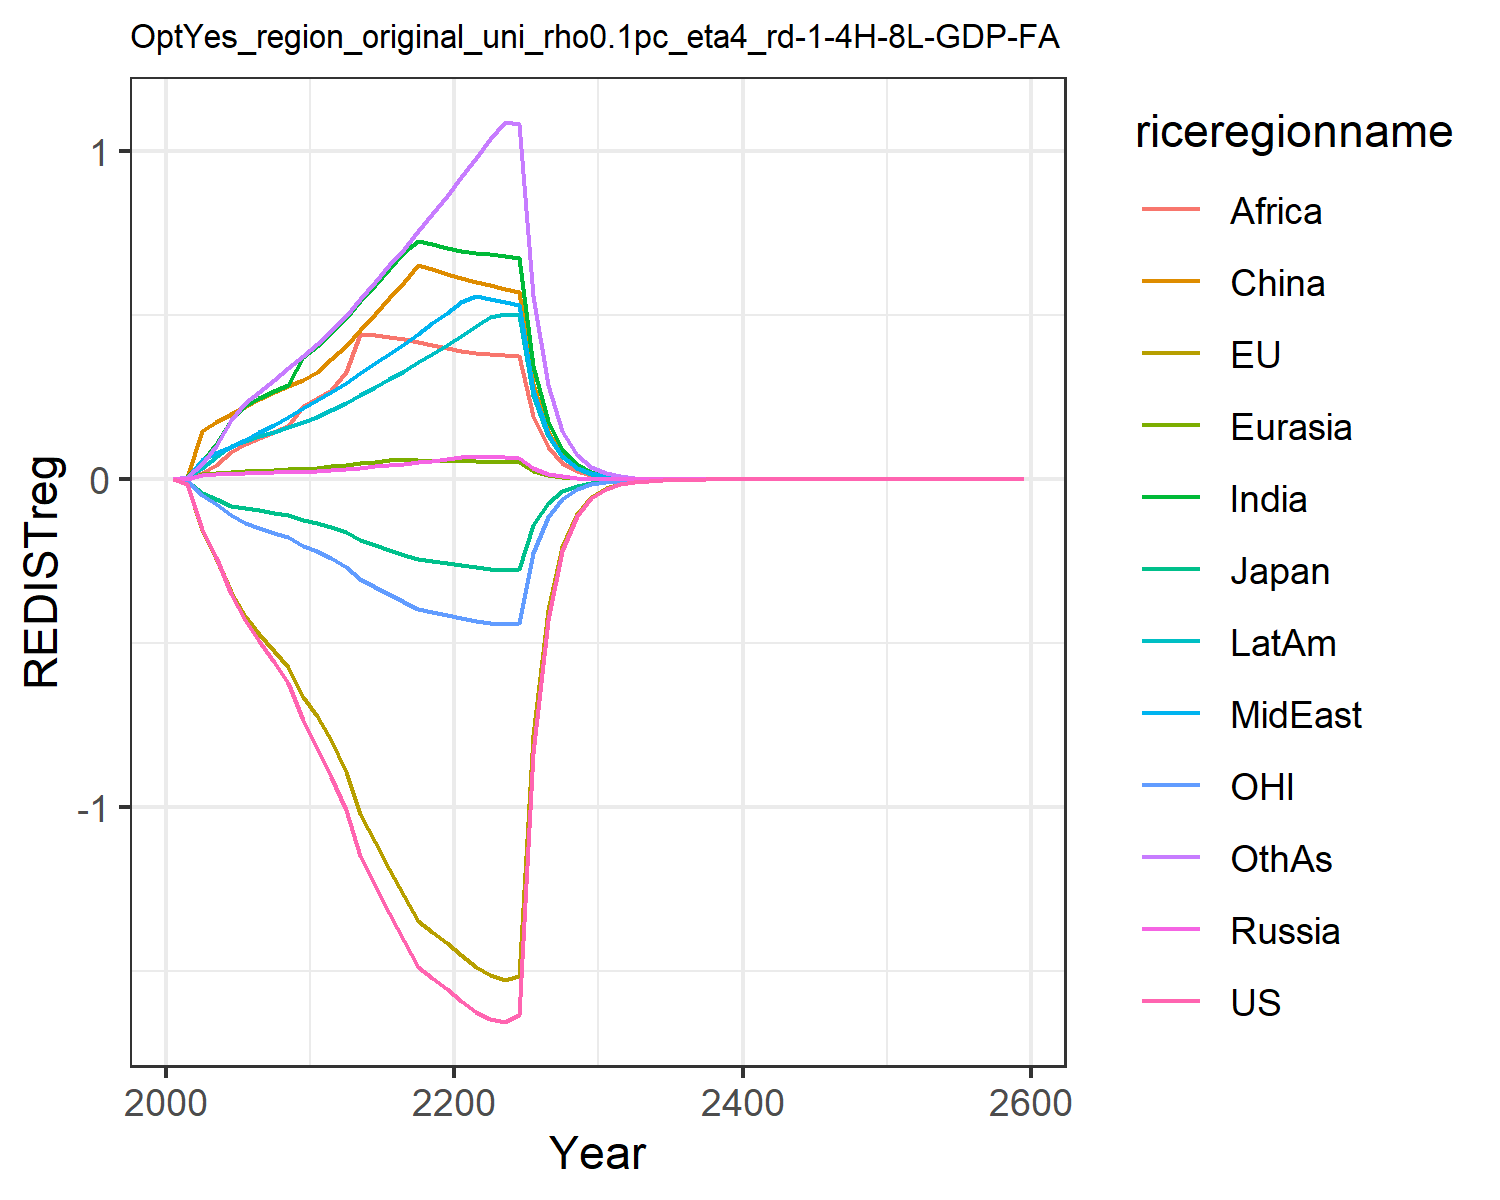

The file beside this chart, header and first rows:
0.0, 0.0, 0.0, 0.0, 0.0, 0.0, 0.0, 0.0, 0.0, 0.0, 0.0, 0.0
-0.01259, -0.01323, -0.003929, 0.0008414, 0.0009619, 0.008463, 0.00764, 0.003045, 0.002579, 0.003764, -0.0039, 0.006351
-0.1499, -0.1535, -0.04152, 0.01353, 0.01628, 0.1477, 0.05371, 0.05955, 0.01997, 0.03477, -0.04773, 0.04724
-0.2381, -0.2391, -0.06003, 0.01516, 0.01908, 0.1758, 0.1087, 0.07932, 0.04463, 0.06854, -0.0755, 0.1016
-0.3493, -0.3445, -0.07992, 0.01657, 0.02156, 0.1992, 0.1826, 0.1, 0.08239, 0.1008, -0.1097, 0.1803
-0.4303, -0.4175, -0.0876, 0.01814, 0.02409, 0.2219, 0.2247, 0.1213, 0.1089, 0.116, -0.1326, 0.233
-0.4937, -0.4713, -0.09396, 0.01972, 0.0266, 0.2449, 0.2473, 0.1433, 0.1264, 0.1311, -0.1483, 0.2679
-0.5559, -0.5222, -0.1018, 0.02106, 0.02885, 0.2656, 0.2681, 0.1663, 0.1443, 0.1456, -0.1625, 0.3026
-0.6212, -0.5728, -0.1093, 0.02226, 0.03098, 0.2851, 0.2885, 0.1911, 0.1633, 0.1601, -0.1764, 0.3384
-0.7344, -0.6633, -0.124, 0.02333, 0.03299, 0.3035, 0.3741, 0.2177, 0.2227, 0.1746, -0.2023, 0.3752
-0.8182, -0.7223, -0.1324, 0.02518, 0.03573, 0.3289, 0.4077, 0.2426, 0.2481, 0.1906, -0.2184, 0.4125
-0.9062, -0.7944, -0.144, 0.02822, 0.03969, 0.366, 0.4478, 0.2667, 0.2711, 0.2102, -0.2385, 0.4535
-1.007, -0.8915, -0.1612, 0.03163, 0.0441, 0.4074, 0.4921, 0.2933, 0.3269, 0.2319, -0.2663, 0.4987
-1.149, -1.022, -0.1849, 0.03561, 0.04922, 0.4554, 0.5431, 0.3239, 0.4447, 0.2569, -0.3039, 0.5509
-1.236, -1.105, -0.1999, 0.03964, 0.05433, 0.5034, 0.5929, 0.3538, 0.4409, 0.2815, -0.3272, 0.6018
-1.322, -1.188, -0.2147, 0.04381, 0.05952, 0.5524, 0.6422, 0.3836, 0.4353, 0.3061, -0.3504, 0.6524
-1.407, -1.269, -0.2293, 0.04817, 0.05908, 0.6031, 0.6923, 0.4137, 0.4282, 0.3312, -0.3734, 0.7038
-1.487, -1.346, -0.2429, 0.05274, 0.05827, 0.6538, 0.7277, 0.4445, 0.4199, 0.3569, -0.3947, 0.7562
-1.519, -1.38, -0.249, 0.05755, 0.05739, 0.6404, 0.7176, 0.4759, 0.4106, 0.3833, -0.4038, 0.8096
-1.553, -1.414, -0.255, 0.06262, 0.05646, 0.6268, 0.7059, 0.5079, 0.4004, 0.4104, -0.4128, 0.8642
-1.59, -1.451, -0.2617, 0.06738, 0.05559, 0.6143, 0.6969, 0.5411, 0.3919, 0.4382, -0.4228, 0.9209
-1.624, -1.487, -0.2681, 0.07016, 0.05482, 0.6032, 0.6914, 0.5602, 0.3855, 0.4667, -0.4323, 0.9799
-1.644, -1.512, -0.2724, 0.06901, 0.05404, 0.5925, 0.6861, 0.5504, 0.3819, 0.495, -0.4384, 1.038
-1.654, -1.527, -0.2751, 0.06784, 0.05327, 0.582, 0.6804, 0.5409, 0.3786, 0.5059, -0.4419, 1.089
-1.633, -1.514, -0.2727, 0.06668, 0.05248, 0.5718, 0.6744, 0.5317, 0.3753, 0.5008, -0.4372, 1.084
-0.836, -0.7783, -0.1401, 0.034, 0.02682, 0.2914, 0.3465, 0.2711, 0.1929, 0.257, -0.2242, 0.5588
-0.4276, -0.3995, -0.07192, 0.01732, 0.0137, 0.1485, 0.1778, 0.1382, 0.09902, 0.1318, -0.1149, 0.2876
-0.2185, -0.2048, -0.03688, 0.008822, 0.006989, 0.07561, 0.09112, 0.07038, 0.05078, 0.0675, -0.0588, 0.1478
-0.1115, -0.1049, -0.01889, 0.004491, 0.003564, 0.03848, 0.04665, 0.03583, 0.02601, 0.03454, -0.03006, 0.07584
-0.0569, -0.05368, -0.009666, 0.002285, 0.001816, 0.01958, 0.02386, 0.01823, 0.01331, 0.01766, -0.01536, 0.03887
-0.02896, -0.02739, -0.004933, 0.00116, 0.0009235, 0.009937, 0.01217, 0.009257, 0.006789, 0.009002, -0.007824, 0.01986
-0.0147, -0.01393, -0.002509, 0.0005874, 0.0004683, 0.005027, 0.006189, 0.004689, 0.003453, 0.004574, -0.003974, 0.01012
-0.007453, -0.00707, -0.001274, 0.0002972, 0.0002372, 0.00254, 0.003143, 0.002373, 0.001754, 0.002321, -0.002015, 0.005146
-0.003777, -0.003586, -0.0006466, 0.0001502, 0.0001201, 0.001283, 0.001595, 0.0012, 0.0008903, 0.001177, -0.001021, 0.002615
-0.001913, -0.001817, -0.0003278, 7.592485429882748e-5, 6.073403732954618e-5, 0.0006475, 0.0008087, 0.0006069, 0.0004514, 0.0005964, -0.0005169, 0.001327
-0.0009684, -0.0009202, -0.0001661, 3.8358233430047564e-5, 3.071233980461884e-5, 0.0003268, 0.0004098, 0.0003067, 0.0002287, 0.000302, -0.0002615, 0.0006732
-0.00049, -0.0004657, -8.411698009784039e-5, 1.937414651415817e-5, 1.5525408343924688e-5, 0.0001649, 0.0002075, 0.000155, 0.0001158, 0.0001528, -0.0001323, 0.0003412
-0.0002478, -0.0002356, -4.2577930279620206e-5, 9.783487884600535e-6, 7.845922942964564e-6, 8.315642153970726e-5, 0.000105, 7.828661462925719e-5, 5.862862391287269e-5, 7.732034124313901e-5, -6.685672145670794e-5, 0.0001728
-0.0001253, -0.0001191, -2.1543168462613417e-5, 4.939517877006436e-6, 3.963984552791083e-6, 4.193727290269688e-5, 5.3142549510242885e-5, 3.9535551440824807e-5, 2.966093738037688e-5, 3.9102413804866064e-5, -3.378215396129827e-5, 8.750533994418928e-5
-6.335078250555866e-5, -6.0219793075665294e-5, -1.0896276098939698e-5, 2.493472774551443e-6, 2.002255353590009e-6, 2.114644924899255e-5, 2.6877498639533988e-5, 1.9961877759302607e-5, 1.4999662781037443e-5, 1.97683372937969e-5, -1.7063881513612484e-5, 4.4281179342971184e-5
-3.20150731346619e-5, -3.042815913418711e-5, -5.509426860626335e-6, 1.2585240820211076e-6, 1.0111534987765202e-6, 1.06614169040865e-5, 1.3588969764604739e-5, 1.0077140112571788e-5, 7.582593585153094e-6, 9.990987718595223e-6, -8.61652231006457e-6, 2.2398395773730938e-5
-1.617530754245531e-5, -1.5370078083901538e-5, -2.7848940273248895e-6, 6.351285467649611e-7, 5.105447841153398e-7, 5.374507078245239e-6, 6.868316159852929e-6, 5.086314808234195e-6, 3.831860566143383e-6, 5.048139428167219e-6, -4.349740482206244e-6, 1.1325208764364717e-5
-8.170642043543808e-6, -7.76164383166768e-6, -1.4073343889779744e-6, 3.2048701722716705e-7, 2.5773750492380397e-7, 2.7090296051802486e-6, 3.470509511038962e-6, 2.5668823868312356e-6, 1.935848772352287e-6, 2.550059244690263e-6, -2.195248449437142e-6, 5.72431467138263e-6
-4.12642939101641e-6, -3.918505046060937e-6, -7.11022561238229e-7, 1.6170103522561728e-7, 1.300934475748419e-7, 1.365352456232216e-6, 1.7531826408687303e-6, 1.295243730592017e-6, 9.777225645921737e-7, 1.2878798131841404e-6, -1.1076526473883424e-6, 2.892433957434183e-6
-2.083604813260505e-6, -1.977820044246482e-6, -3.591508072209976e-7, 8.157799617188836e-8, 6.565586436337721e-8, 6.880749110905498e-7, 8.854470361226049e-7, 6.534994056637432e-7, 4.936892842091681e-7, 6.503027718514524e-7, -5.587693312045932e-7, 1.461097726459794e-6
-1.0519286854024036e-6, -9.980730600962343e-7, -1.813788432258474e-7, 4.1152386528387326e-8, 3.313123019244713e-8, 3.4672901415284287e-7, 4.4710446329732203e-7, 3.296794682136961e-7, 2.4922743335160467e-7, 3.2830631034633903e-7, -2.818247465259801e-7, 7.378750291678261e-7
-5.309991971827722e-7, -5.035651650219519e-7, -9.158424646804146e-8, 2.0757846083686826e-8, 1.671678010357512e-8, 1.747074400289356e-7, 2.2572255779808249e-7, 1.663014276492133e-7, 1.2579149788858666e-7, 1.657194787677164e-7, -1.4211861698617522e-7, 3.7255019733914417e-7
-2.68005698043758e-7, -2.540238904550934e-7, -4.6236671532627046e-8, 1.0469790578689023e-8, 8.433800592502068e-9, 8.8024242238925e-8, 1.139378910361287e-7, 8.388057055513969e-8, 6.347874677460483e-8, 8.363830461445859e-8, -7.165640980242646e-8, 1.8805932344345707e-7
-1.3525153305807546e-7, -1.2812267029196366e-7, -2.3339446617489207e-8, 5.2803782105685175e-9, 4.254551868257223e-9, 4.43471300498923e-8, 5.75036764253207e-8, 4.230499730604218e-8, 3.202834599508511e-8, 4.220658424487449e-8, -3.612414777884098e-8, 9.491213364632884e-8
-6.824852461564096e-8, -6.461245660117612e-8, -1.1779820950081765e-8, 2.662968382460299e-9, 2.146089764938412e-9, 2.234104453415834e-8, 2.9017738260044506e-8, 2.1334875092701872e-8, 1.615758909048954e-8, 2.1296288798699646e-8, -1.8208925963518364e-8, 4.789313420692459e-8
-3.4435125736756167e-8, -3.258000045337838e-8, -5.9447874973211455e-9, 1.3428988769230407e-9, 1.0824526961706616e-9, 1.1254296082571782e-8, 1.4641234659837652e-8, 1.0758695359540467e-8, 8.150056082306646e-9, 1.0744377963631219e-8, -9.177413904605612e-9, 2.4163315871079823e-8
-1.7372864313301138e-8, -1.6426144308968695e-8, -2.9997726804177694e-9, 6.771721538722246e-10, 5.459338801546611e-10, 5.6690734055145315e-9, 7.386576025434837e-9, 5.425038820304437e-9, 4.1104762267993926e-9, 5.42021706894264e-9, -4.624983600746165e-9, 1.2189277322411049e-8
-8.764076617164356e-9, -8.280843044276293e-9, -1.513558151478848e-9, 3.4145644431637267e-10, 2.753239865906218e-10, 2.855528480956796e-9, 3.7261866879679935e-9, 2.7354087826129384e-9, 2.072889582163447e-9, 2.734098356333815e-9, -2.3305484619344923e-9, 6.148133953912002e-9
-4.420884592408106e-9, -4.174188415932351e-9, -7.636117502933491e-10, 1.7216852595773368e-10, 1.388428355800429e-10, 1.4382792236777874e-9, 1.879516773058007e-9, 1.3791768471293491e-9, 1.0452427800440484e-9, 1.37904125118367e-9, -1.1742698538682058e-9, 3.100686375871373e-9
-2.2298900222150384e-9, -2.1039330595529984e-9, -3.8522317839892703e-10, 8.680726124952947e-11, 7.001331253888591e-11, 7.244087454557765e-10, 9.47963784927989e-10, 6.953412530173764e-10, 5.270104427608542e-10, 6.955195170233486e-10, -5.916201023635632e-10, 1.5636020455567666e-9
-1.1246869695207544e-9, -1.060370386343628e-9, -1.943219151160345e-10, 4.376668631374836e-11, 3.530348588878182e-11, 3.6484572628132176e-10, 4.780844884393487e-10, 3.505566006232433e-10, 2.6569658066859627e-10, 3.5076260231046914e-10, -2.9804802203564334e-10, 7.884111224905511e-10
-5.672261952395058e-10, -5.343824203880427e-10, -9.801750768382567e-11, 2.2065711468115943e-11, 1.7800666277449295e-11, 1.8374737863318586e-10, 2.410948968478941e-10, 1.7672665063637286e-10, 1.3394321419059165e-10, 1.7688533116696165e-10, -1.5014146620528986e-10, 3.975037402960925e-10
-2.8606156026420124e-10, -2.6928888635683625e-10, -4.943797658249399e-11, 1.1124489155686533e-11, 8.975080329833315e-12, 9.253807187093459e-11, 1.2157509965921647e-10, 8.909045294053772e-11, 6.751907103561145e-11, 8.91964042556043e-11, -7.562905149355504e-11, 2.003988054496621e-10
-1.4425914021052175e-10, -1.3569346012143738e-10, -2.4934190965911965e-11, 5.608299492012059e-12, 4.52507103787041e-12, 4.660238444024119e-11, 6.130233628182305e-11, 4.491039232235968e-11, 3.4033442893658987e-11, 4.4976127112917595e-11, -3.809364310054324e-11, 1.0102238081753143e-10
-7.274608106224776e-11, -6.837162475828943e-11, -1.257504681956743e-11, 2.8273026562437957e-12, 2.2813863406836822e-12, 2.3468488873689757e-11, 3.090917933547478e-11, 2.26386386161067e-11, 1.7153842920854896e-11, 2.2677643465930088e-11, -1.9186433727652574e-11, 5.092270415877349e-11
